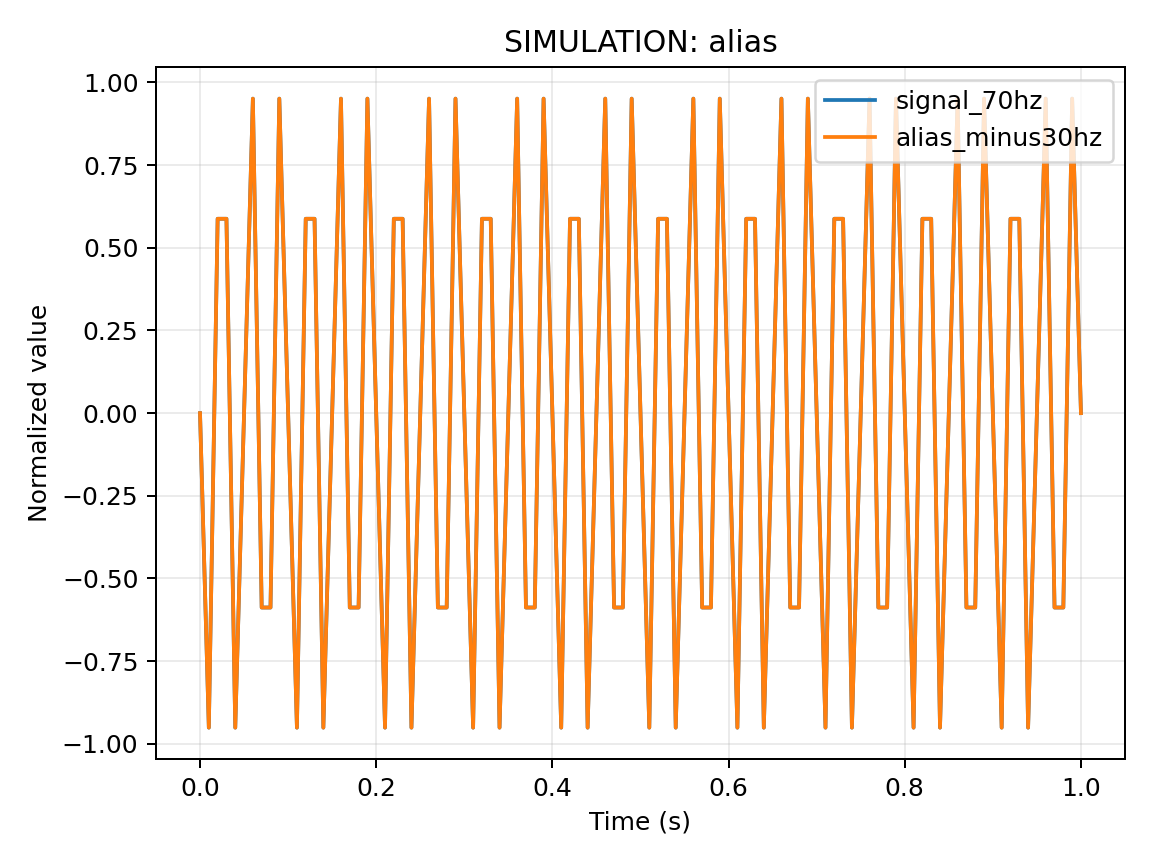

Source data for this figure (header and first rows):
time_s, signal_70hz, alias_minus30hz
0.0, 0.0, -0.0
0.01, -0.9511, -0.9511
0.02, 0.5878, 0.5878
0.03, 0.5878, 0.5878
0.04, -0.9511, -0.9511
0.05, 4.4099664382036485e-15, -3.6739403974420594e-16
0.06, 0.9511, 0.9511
0.07, -0.5878, -0.5878
0.08, -0.5878, -0.5878
0.09, 0.9511, 0.9511
0.1, -8.819932876407297e-15, 7.347880794884119e-16
0.11, -0.9511, -0.9511
0.12, 0.5878, 0.5878
0.13, 0.5878, 0.5878
0.14, -0.9511, -0.9511
0.15, -9.809554005910593e-16, -1.102182119232618e-15
0.16, 0.9511, 0.9511
0.17, -0.5878, -0.5878
0.18, -0.5878, -0.5878
0.19, 0.9511, 0.9511
0.2, -1.7639865752814594e-14, 1.4695761589768238e-15
0.21, -0.9511, -0.9511
0.22, 0.5878, 0.5878
0.23, 0.5878, 0.5878
0.24, -0.9511, -0.9511
0.25, 7.838977475816237e-15, -5.3896838775215305e-15
0.26, 0.9511, 0.9511
0.27, -0.5878, -0.5878
0.28, -0.5878, -0.5878
0.29, 0.9511, 0.9511
0.3, 1.9619108011821185e-15, 2.204364238465236e-15
0.31, -0.9511, -0.9511
0.32, 0.5878, 0.5878
0.33, 0.5878, 0.5878
0.34, -0.9511, -0.9511
0.35, 1.6658910352223535e-14, 9.809554005910593e-16
0.36, 0.9511, 0.9511
0.37, -0.5878, -0.5878
0.38, -0.5878, -0.5878
0.39, 0.9511, 0.9511
0.4, -3.527973150562919e-14, 2.9391523179536475e-15
0.41, -0.9511, -0.9511
0.42, 0.5878, 0.5878
0.43, 0.5878, 0.5878
0.44, -0.9511, -0.9511
0.45, -2.942866201773178e-15, -6.859260036498355e-15
0.46, 0.9511, 0.9511
0.47, -0.5878, -0.5878
0.48, -0.5878, -0.5878
0.49, 0.9511, 0.9511
0.5, -1.5677954951632475e-14, 1.0779367755043061e-14
0.51, -0.9511, -0.9511
0.52, 0.5878, 0.5878
0.53, 0.5878, 0.5878
0.54, -0.9511, -0.9511
0.55, 3.4298776105038126e-14, -1.469947547358777e-14
0.56, 0.9511, 0.9511
0.57, -0.5878, -0.5878
0.58, -0.5878, -0.5878
0.59, 0.9511, 0.9511
... 41 more rows
